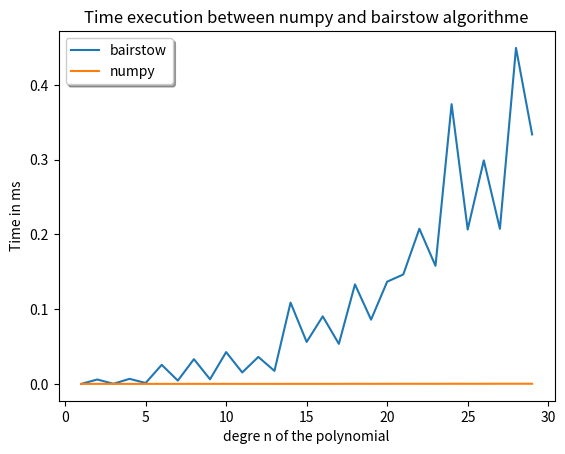

The matplotlib source for this figure:
import numpy as np
import matplotlib.pyplot as plt
from math import *
import random as rand
import time
import cmath
from numpy.polynomial import Polynomial


def div_eucli(Q, Z):
    q, s = np.polydiv(Q, Z)
    if len(s)== 2:
        return q, s[0], s[1]
    else :
        return q, 0, s[0]



def jacob(P, U):
    """
    returns the Jacobienne matrix of Euclidean division
    """
    Z = np.array([1, U[0], U[1]])
    (q, R, S)=div_eucli(P, Z)
    q1, R1, S1=div_eucli(q, Z)
    l1 = [U[0]*R1-S1, -R1]
    l2 = [U[1]*R1, -S1]
    ja = [l1, l2]
    return ja


def racines( B, C):
    delta = B*B - 4 * C
    if delta > 0:
        return [(-B + np.sqrt(delta)) / 2, (-B - np.sqrt(delta)) / 2]
    elif delta == 0:
        return [-B / 2 , -B / 2]
    else:
#            sol = np.array( [-B + np.sqrt(-delta)j) / 2 ),( -B - np.sqrt(-delta)j ) / 2 ) ])
        return [0,0]


def fu(P, U):
    """
    returns the rest of euclidean division
    """
    a = np.array([1, U[0], U[1]])
    q,r,s = div_eucli(P, a)
    return [r,s]

def subtraction(X,Y):
    W = np.zeros(len(X))
    for i in range(len(X)):
        W[i] = X[i]-Y[i]
    return W


def newton_raphson(f, P, J,U0,Nmax,epsilon):
    U = []
    U.append(U0[0])
    U.append(U0[1])
    Y = f(P, U)
    k = 0
    while(np.linalg.norm(Y) > epsilon and k < Nmax):
        V = np.linalg.lstsq(J(P,U),Y,rcond=None)[0]
        U = subtraction(U,V)
        Y = f(P, U)
        k += 1
    return U

def unicité(L):
    V = []
    for e in L:
        if e not in V:
            V.append(e)
    return V        

def bairstow(P, b, c, N, eps):
    root=[]
    l= len(P)
    U0=[b, c]
    U=U0
    q = P
    for i in range (l//2):
        U = np.array(newton_raphson(fu, q, jacob, U0, N, eps))
        (q, r, s) = div_eucli(q, [1, U[0], U[1]]) 
        root.append(racines( U[0], U[1])[0])
        root.append(racines( U[0], U[1])[1])
    if l%2 == 1 :
        root.append(racines( U[0], U[1])[0])
        root.append(racines( U[0], U[1])[1])
    return unicité(root)

def poly_gen(n):
    s=[]
    for i in range(n):
        s.append(rand.randint(0,20))
    return s

def complexite_numpy(P, n) :
    p = list(reversed(P))
    debut = time.time()
    np.roots(P)
    fin = time.time()
    return (fin - debut)

def complexite_bairstow(P, n):
    b = rand.randint(0,10)
    c = rand.randint(0,10)
    debut = time.time()
    bairstow(P, b, c, 100, 0.01)
    fin = time.time()
    return (fin - debut)

def complexite():
    x=[]
    y=[]
    z=[]
    for i in range(1, 30) :
        p = poly_gen(i)
        x.append(complexite_bairstow(p, i))
        y.append(complexite_numpy(p, i))
        z.append(i)
    p2 = plt.plot(z, x, label="bairstow")
    p3 = plt.plot(z, y, label="numpy")
    plt.legend(loc="best", shadow=True)
    plt.xlabel("degre n of the polynomial")
    plt.ylabel("Time in ms")
    plt.title("Time execution between numpy and bairstow algorithme")
    plt.show()

print(Polynomial([42,-83,53,-13,1]).roots())
print(bairstow([1,-13,53,-83,42],0.5,0.5,100,0.01))
#print(newton_raphson(fu, [1,-13,53,-83,42], jacob, [0.5,0.5], 100, 0.01))
#print(racines(5,1))
complexite()